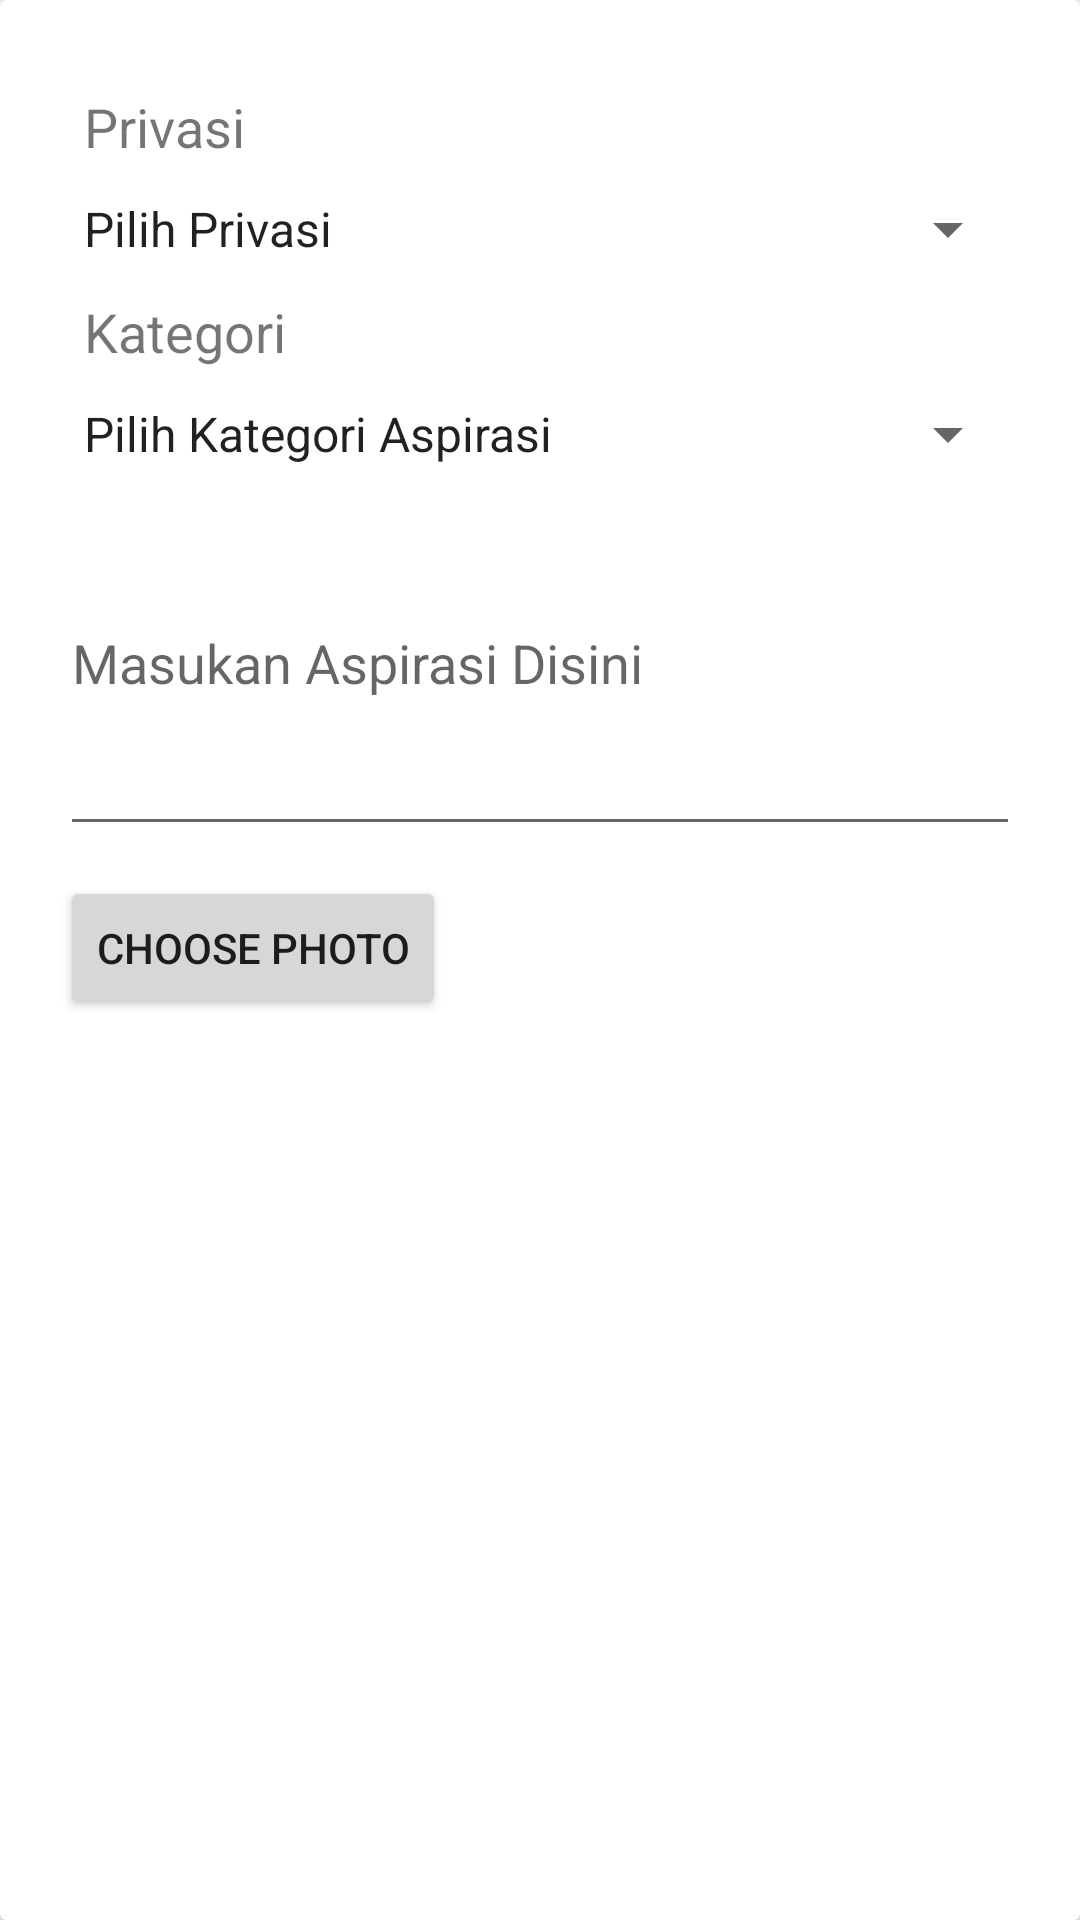

Android layout source for this screen:
<!-- AndroidManifest.xml: application theme AppTheme -->
<!-- res/layout/layoutaddaspirasi.xml -->
<?xml version="1.0" encoding="utf-8"?>
<android.support.v7.widget.CardView
    xmlns:android="http://schemas.android.com/apk/res/android"
    xmlns:app="http://schemas.android.com/apk/res-auto"
    android:layout_width="match_parent"
    android:layout_height="match_parent"
    app:cardElevation="10dp">

    <LinearLayout
        android:layout_width="match_parent"
        android:layout_height="wrap_content"
        android:layout_margin="20dp"
        android:orientation="vertical">

        <TextView
            android:id="@+id/tagprivasi"
            android:layout_marginLeft="8dp"
            android:layout_width="wrap_content"
            android:layout_height="wrap_content"
            android:text="Privasi"
            android:textSize="18sp"
            android:layout_marginTop="10dp"/>
        <Spinner
            android:id="@+id/spin_privasi"
            android:layout_marginTop="10dp"
            android:layout_width="match_parent"
            android:layout_height="wrap_content"
            android:entries="@array/spinner_privasi"/>

        <TextView
            android:id="@+id/tagkategori"
            android:layout_marginLeft="8dp"
            android:layout_width="wrap_content"
            android:layout_height="wrap_content"
            android:text="Kategori"
            android:layout_marginTop="10dp"
            android:layout_marginBottom="10dp"
            android:textSize="18sp"/>
        <Spinner
            android:id="@+id/spin_kategori"
            android:layout_width="match_parent"
            android:layout_height="wrap_content"
            android:entries="@array/spinner_kategori"/>

        <EditText
            android:id="@+id/inputaspirasi"
            android:layout_width="match_parent"
            android:layout_height="wrap_content"
            android:inputType="textMultiLine"
            android:ems="10"
            android:hint="Masukan Aspirasi Disini"
            android:layout_alignParentLeft="true"
            android:layout_alignParentStart="true"
            android:layout_alignParentRight="true"
            android:layout_alignParentEnd="true"
            android:singleLine="false"
            android:lines="5"
            />
        <Button
            android:id="@+id/btnaddphoto"
            android:layout_width="wrap_content"
            android:layout_height="wrap_content"
            android:text="Choose Photo"
            android:layout_marginTop="10dp"/>

        <ImageView
            android:id="@+id/setimage"
            android:layout_width="wrap_content"
            android:layout_height="wrap_content"
            android:layout_marginTop="20dp"/>

    </LinearLayout>

</android.support.v7.widget.CardView>
<!-- resources referenced by this layout -->
<resources>
  <string-array name="spinner_kategori">
          <item>Pilih Kategori Aspirasi</item>
          <item>Warga</item>
          <item>Pengumuman</item>
          <item>Others</item>
      </string-array>
  <string-array name="spinner_privasi">
          <item>Pilih Privasi</item>
          <item>Private</item>
          <item>Public</item>
      </string-array>
  <style name="AppTheme" parent="Theme.AppCompat.Light.NoActionBar">
          
          <item name="colorPrimary">@color/colorPrimary</item>
          <item name="colorPrimaryDark">@color/colorPrimaryDark</item>
          <item name="colorAccent">@color/colorAccent</item>
      </style>
  <color name="colorPrimary">#0a091b</color>
  <color name="colorPrimaryDark">#070716</color>
  <color name="colorAccent">#FF4081</color>
</resources>
